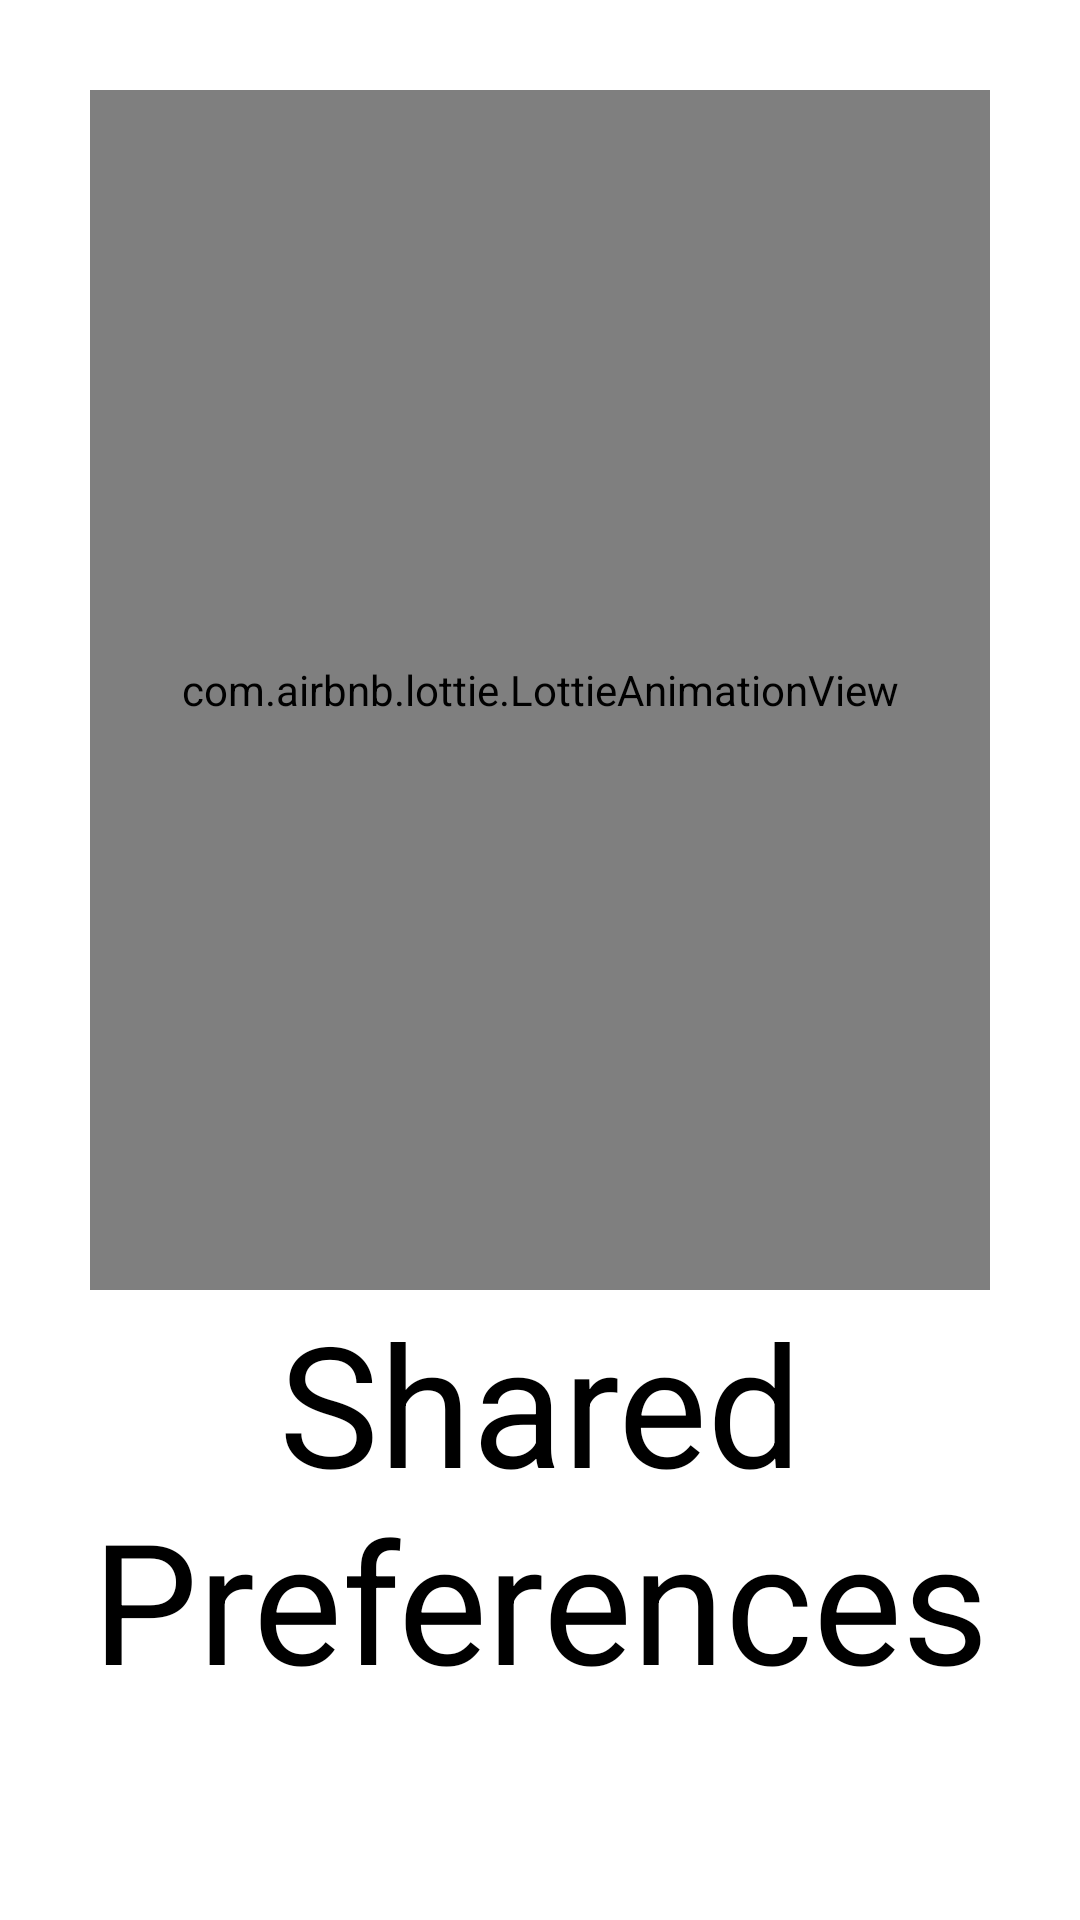

Layout XML and referenced resources for this Android screen:
<!-- AndroidManifest.xml: application theme Theme.SharedPreferencesMAIN -->
<!-- res/layout/activity_splash_screen.xml -->
<?xml version="1.0" encoding="utf-8"?>
<androidx.constraintlayout.widget.ConstraintLayout xmlns:android="http://schemas.android.com/apk/res/android"
    xmlns:app="http://schemas.android.com/apk/res-auto"
    xmlns:tools="http://schemas.android.com/tools"
    android:layout_width="match_parent"
    android:layout_height="match_parent"
    android:background="@color/white"
    tools:context=".activities.SplashScreen">

    <com.airbnb.lottie.LottieAnimationView
        android:id="@+id/lottie"
        android:layout_width="0dp"
        android:layout_height="400dp"
        android:layout_margin="30dp"
        app:layout_constraintEnd_toEndOf="parent"
        app:layout_constraintStart_toStartOf="parent"
        app:layout_constraintTop_toTopOf="parent"
        app:lottie_autoPlay="true"
        app:lottie_loop="true"
        app:lottie_rawRes="@raw/sharedpreferences" />

    <TextView
        android:layout_width="0dp"
        android:layout_height="wrap_content"
        android:text="Shared Preferences"
        android:textColor="@color/black"
        android:gravity="center"
        android:textAppearance="@style/TextAppearance.AppCompat.Display3"
        app:layout_constraintBottom_toBottomOf="parent"
        app:layout_constraintEnd_toEndOf="@+id/lottie"
        app:layout_constraintStart_toStartOf="@+id/lottie"
        app:layout_constraintTop_toBottomOf="@+id/lottie"
        app:layout_constraintVertical_bias="0.0" />
</androidx.constraintlayout.widget.ConstraintLayout>
<!-- resources referenced by this layout -->
<resources>
  <style name="Theme.SharedPreferencesMAIN" parent="Base.Theme.SharedPreferencesMAIN" />
  <style name="Base.Theme.SharedPreferencesMAIN" parent="Theme.Material3.DayNight.NoActionBar">
          
          
          <item name="android:statusBarColor">@color/white</item>
          <item name="android:windowLightStatusBar">true</item>
      </style>
  <!-- not gathered from this repository: default colours our renderer supplied (Android Studio template values) -->
  <color name="black">#FF000000</color>
  <color name="white">#FFFFFFFF</color>
</resources>
